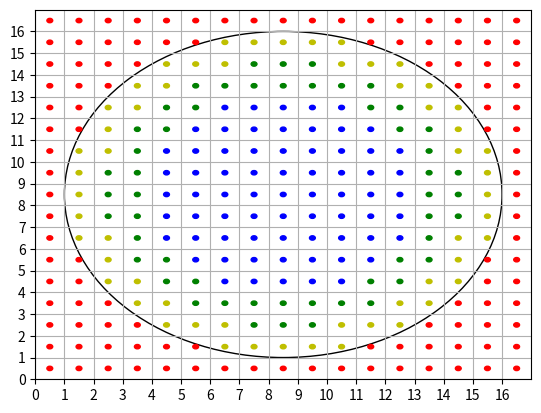

Write Python code to recreate this figure.
import matplotlib.pyplot as plt
import numpy as np

# R = NY/2.0-1;
# xCenter = (NX/2.0);
# yCenter = (NY/2.0);
N = 17 #grid size
R = N/2-1 #radius
C = (N/2, N/2) # center

fig, ax = plt.subplots()

ax.set(xlim=(0, N), ylim = (0, N))

a_circle = plt.Circle(C, R, fill=False)
ax.add_artist(a_circle)
ax.set_xticks(np.arange(0, N, 1))
ax.set_yticks(np.arange(0, N, 1))
ax.grid()
fig.show()
for x in np.arange(0.5, N, 1):
    for y in np.arange(0.5, N, 1):
        dist = ((x-C[0])**2+(y-C[0])**2)**0.5
        if(dist > R):
            ax.add_artist(plt.Circle((x, y), 0.1, color='r'))
        elif(dist > (R-(2**0.5))):
            print(x, y, R-dist)
            ax.add_artist(plt.Circle((x, y), 0.1, color='y'))
        elif(dist > (R-2*(2**0.5))):
            ax.add_artist(plt.Circle((x, y), 0.1, color='g'))
        else:
            ax.add_artist(plt.Circle((x, y), 0.1, color='b'))
input()
